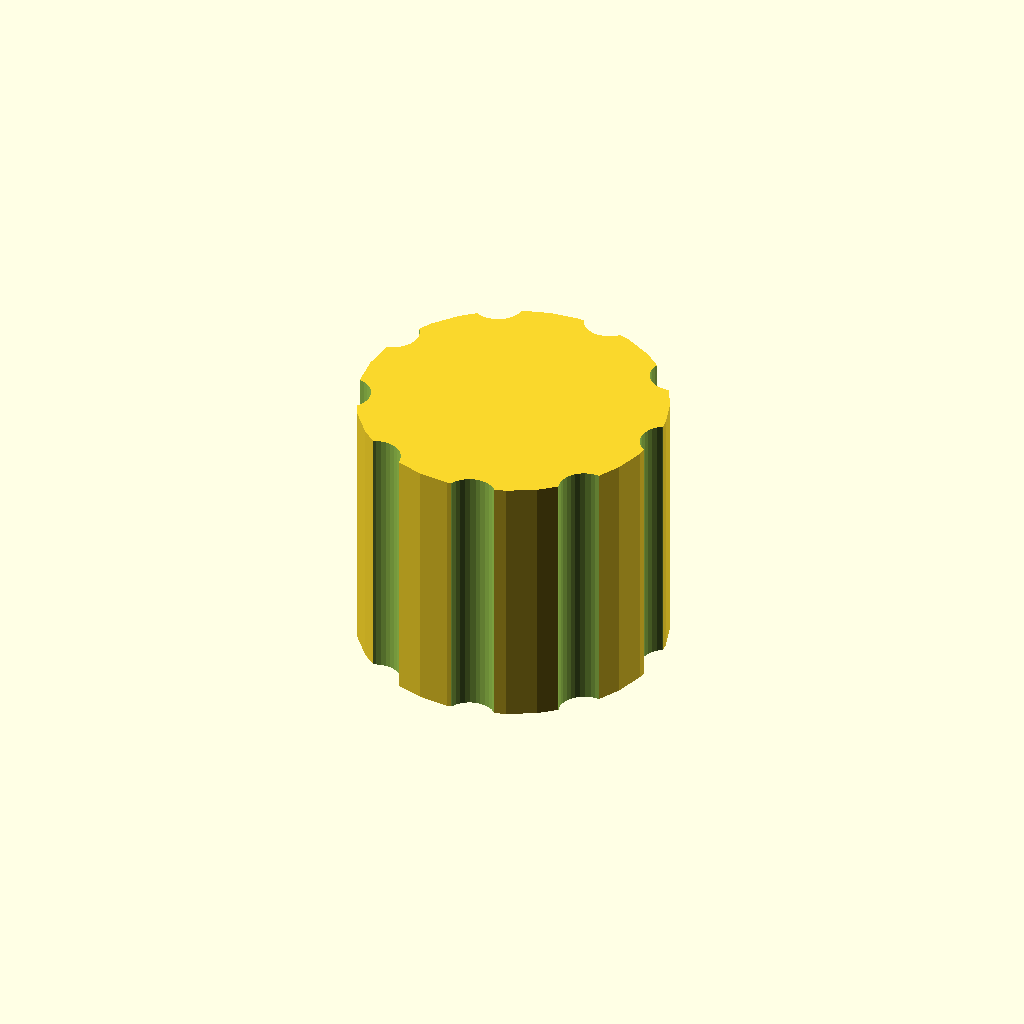
Cell 1 — every parameter at its default value.
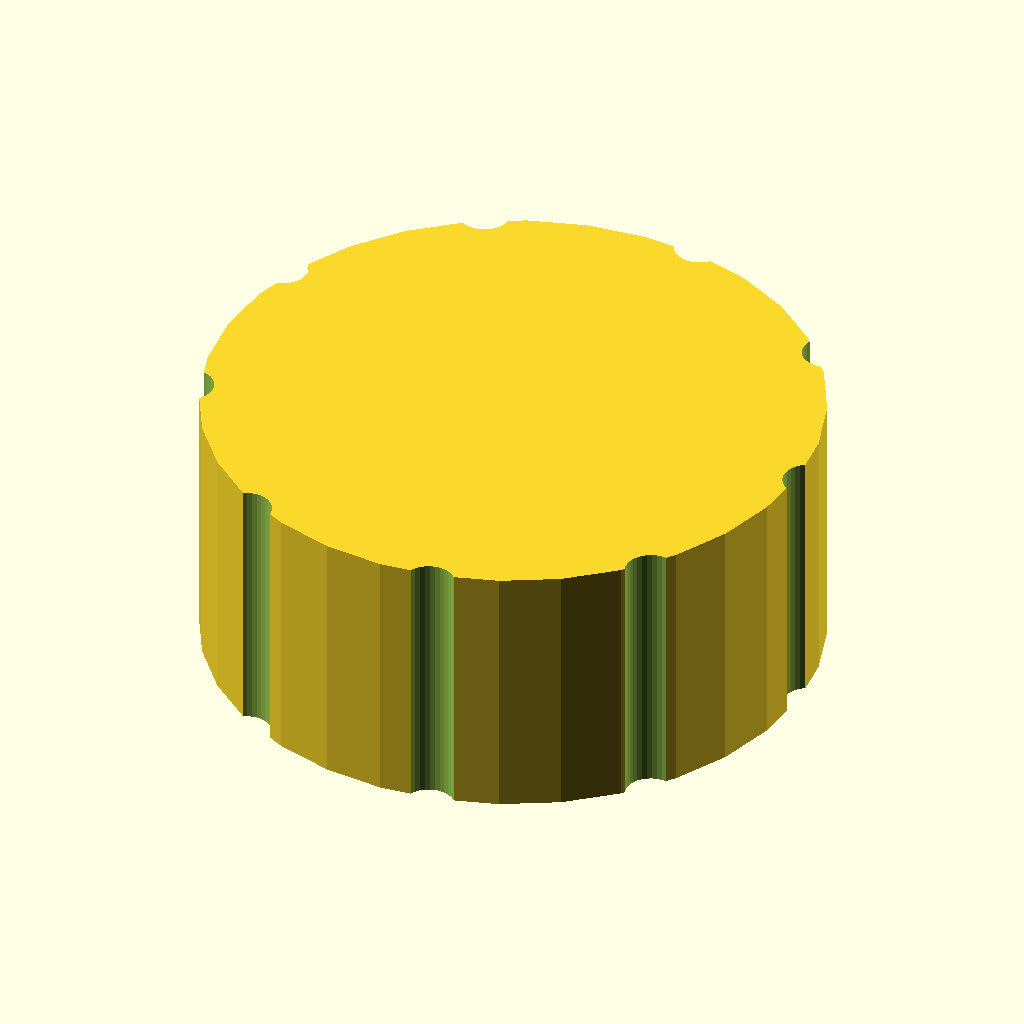
Cell 2: outer_d = 60 (everything else at default).
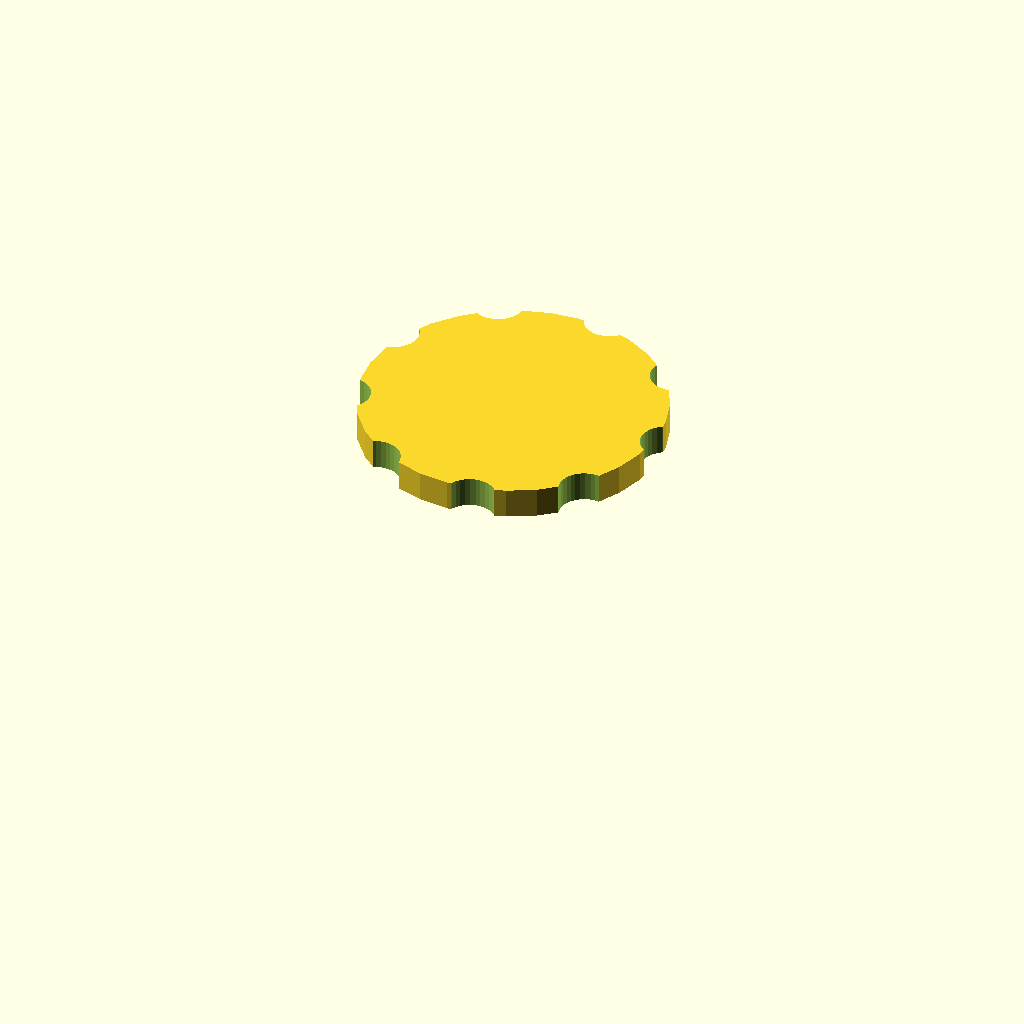
Cell 3: bore_d = 48 (everything else at default).
All cells are drawn from one camera (rotation 55°, 0°, 25°, orthographic, colour scheme Cornfield), so only the parameter changes between them.
Source of the model, optional_data/data/gen3/threadcaps/part_0051.scad:
$fn = 32;

// ----------------------------------------------------------------------
// Threaded cap: 30 mm body, 26 mm tall, 24 mm threaded bore
// ----------------------------------------------------------------------

// --- parameters (mm) ---
outer_d = 30;             // cap outside diameter
body_h = 26;              // cap height
top_t = 3;                // closed top thickness
bore_d = 24;              // bore core diameter
pitch = 1.5;              // thread pitch
thread_d = 0.9;           // thread depth
thread_z = 3;             // thread start above the rim
thread_h = 17;            // threaded height
flutes = 9;               // number of knurl flutes
flute_d = 5;              // flute cutter diameter
flute_depth = 1.4;        // flute depth into the rim

difference() {
  union() {
    cylinder(h = 26, d = outer_d);
  }
  /* threaded bore, closed at the top */
  translate([0, 0, -2.5]) cylinder(h = 25.5, d = bore_d);
  translate([0, 0, 3]) rotate_extrude() polygon([[11, 0], [11, 17], [11.5, 17], [12.9, 16.25], [11.5, 15.5], [12.9, 14.75], [11.5, 14], [12.9, 13.25], [11.5, 12.5], [12.9, 11.75], [11.5, 11], [12.9, 10.25], [11.5, 9.5], [12.9, 8.75], [11.5, 8], [12.9, 7.25], [11.5, 6.5], [12.9, 5.75], [11.5, 5], [12.9, 4.25], [11.5, 3.5], [12.9, 2.75], [11.5, 0], [11, 0]]);
  /* knurl flutes around the rim */
  for (i = [0 : flutes - 1]) {
    a = i * 360 / flutes;
    translate([(outer_d / 2 + flute_d / 2 - flute_depth) * cos(a), (outer_d / 2 + flute_d / 2 - flute_depth) * sin(a), -2.5]) cylinder(h = body_h + 5, d = flute_d);
  }
}
Parameter table extracted from the source (name, type, default, range or options):
outer_d: number, default 30
body_h: number, default 26
top_t: number, default 3
bore_d: number, default 24
pitch: number, default 1.5
thread_d: number, default 0.9
thread_z: number, default 3
thread_h: number, default 17
flutes: number, default 9
flute_d: number, default 5
flute_depth: number, default 1.4
